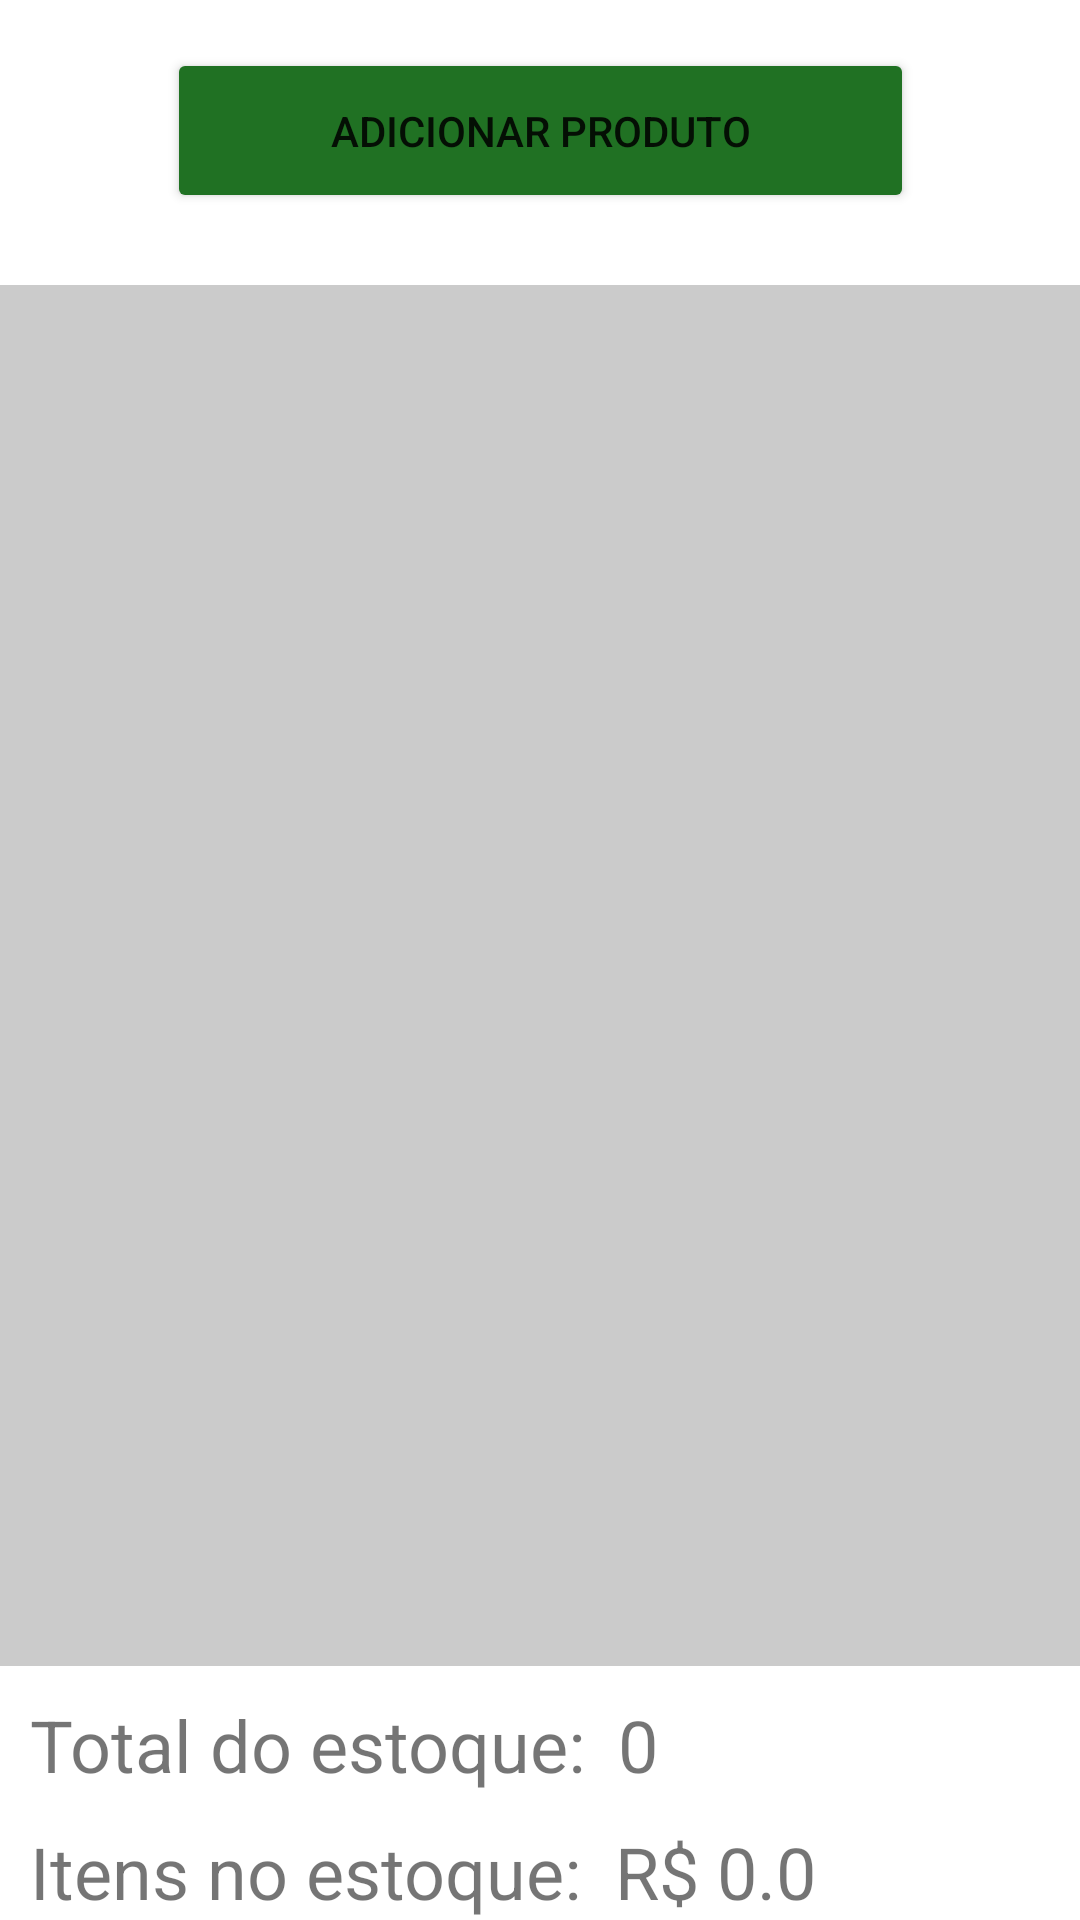

Write the Android layout XML for this screen, with the resource values it uses.
<!-- AndroidManifest.xml: application theme Theme.ControleDeEstoque -->
<!-- res/layout/activity_main.xml -->
<?xml version="1.0" encoding="utf-8"?>
<androidx.constraintlayout.widget.ConstraintLayout
    xmlns:android="http://schemas.android.com/apk/res/android"
    xmlns:tools="http://schemas.android.com/tools"
    xmlns:app="http://schemas.android.com/apk/res-auto"
    android:layout_width="match_parent"
    android:layout_height="match_parent"
    tools:context=".MainActivity">

    <LinearLayout
        android:id="@+id/layoutRecycler"
        android:layout_width="match_parent"
        android:layout_height="0dp"
        app:layout_constraintBottom_toTopOf="@+id/layoutInfo"
        app:layout_constraintEnd_toEndOf="parent"
        app:layout_constraintStart_toStartOf="parent"
        app:layout_constraintTop_toBottomOf="@+id/botaoAdicionarProdutoMain">

        <androidx.recyclerview.widget.RecyclerView
            android:id="@+id/recyclerProdutos"
            android:layout_width="410dp"
            android:layout_height="match_parent"
            android:layout_marginTop="24dp"
            android:background="#cbcbcb" />
    </LinearLayout>

    <Button
        android:id="@+id/botaoAdicionarProdutoMain"
        android:layout_width="249dp"
        android:layout_height="55dp"
        android:layout_marginTop="16dp"
        android:backgroundTint="#207123"
        android:onClick="adicionarProduto"
        android:text="Adicionar Produto"
        app:layout_constraintEnd_toEndOf="parent"
        app:layout_constraintStart_toStartOf="parent"
        app:layout_constraintTop_toTopOf="parent" />

    <LinearLayout
        android:id="@+id/layoutInfo"
        android:layout_width="match_parent"
        android:layout_height="wrap_content"
        app:layout_constraintBottom_toBottomOf="parent"
        app:layout_constraintStart_toStartOf="parent"
        android:orientation="vertical"
        app:layout_constraintTop_toBottomOf="@+id/layoutRecycler">

        <LinearLayout
            android:layout_width="wrap_content"
            android:layout_height="wrap_content"
            android:orientation="horizontal"
            android:layout_marginTop="10dp"
            android:layout_marginStart="10dp">

            <TextView
                android:id="@+id/textView3"
                android:layout_width="wrap_content"
                android:layout_height="wrap_content"
                android:text="Total do estoque: "
                android:textSize="24sp" />

            <TextView
                android:id="@+id/textViewEstoqueItens"
                android:layout_width="wrap_content"
                android:layout_height="wrap_content"
                android:text="0"
                android:layout_marginStart="5dp"
                android:textSize="24sp"/>

        </LinearLayout>

        <LinearLayout
            android:layout_width="wrap_content"
            android:layout_height="wrap_content"
            android:orientation="horizontal"
            android:layout_marginTop="10dp"
            android:layout_marginStart="10dp">

            <TextView
                android:id="@+id/textView4"
                android:layout_width="wrap_content"
                android:layout_height="wrap_content"
                android:text="Itens no estoque: "
                android:textSize="24sp" />

            <TextView
                android:id="@+id/textViewTotalPrecoProdutos"
                android:layout_width="wrap_content"
                android:layout_height="wrap_content"
                android:layout_marginStart="5dp"
                android:text="R$ 0.0"
                android:textSize="24sp"/>
        </LinearLayout>
    </LinearLayout>
</androidx.constraintlayout.widget.ConstraintLayout>
<!-- resources referenced by this layout -->
<resources>
  <style name="Theme.ControleDeEstoque" parent="Theme.MaterialComponents.DayNight.DarkActionBar">
          
          <item name="colorPrimary">@color/purple_500</item>
          <item name="colorPrimaryVariant">@color/purple_700</item>
          <item name="colorOnPrimary">@color/white</item>
          
          <item name="colorSecondary">@color/teal_200</item>
          <item name="colorSecondaryVariant">@color/teal_700</item>
          <item name="colorOnSecondary">@color/black</item>
          
          <item name="android:statusBarColor" tools:targetApi="l">?attr/colorPrimaryVariant</item>
          
      </style>
  <!-- not gathered from this repository: default colours our renderer supplied (Android Studio template values) -->
  <color name="purple_500">#FF6200EE</color>
  <color name="purple_700">#FF3700B3</color>
  <color name="teal_200">#FF03DAC5</color>
  <color name="teal_700">#FF018786</color>
  <color name="black">#FF000000</color>
  <color name="white">#FFFFFFFF</color>
</resources>
